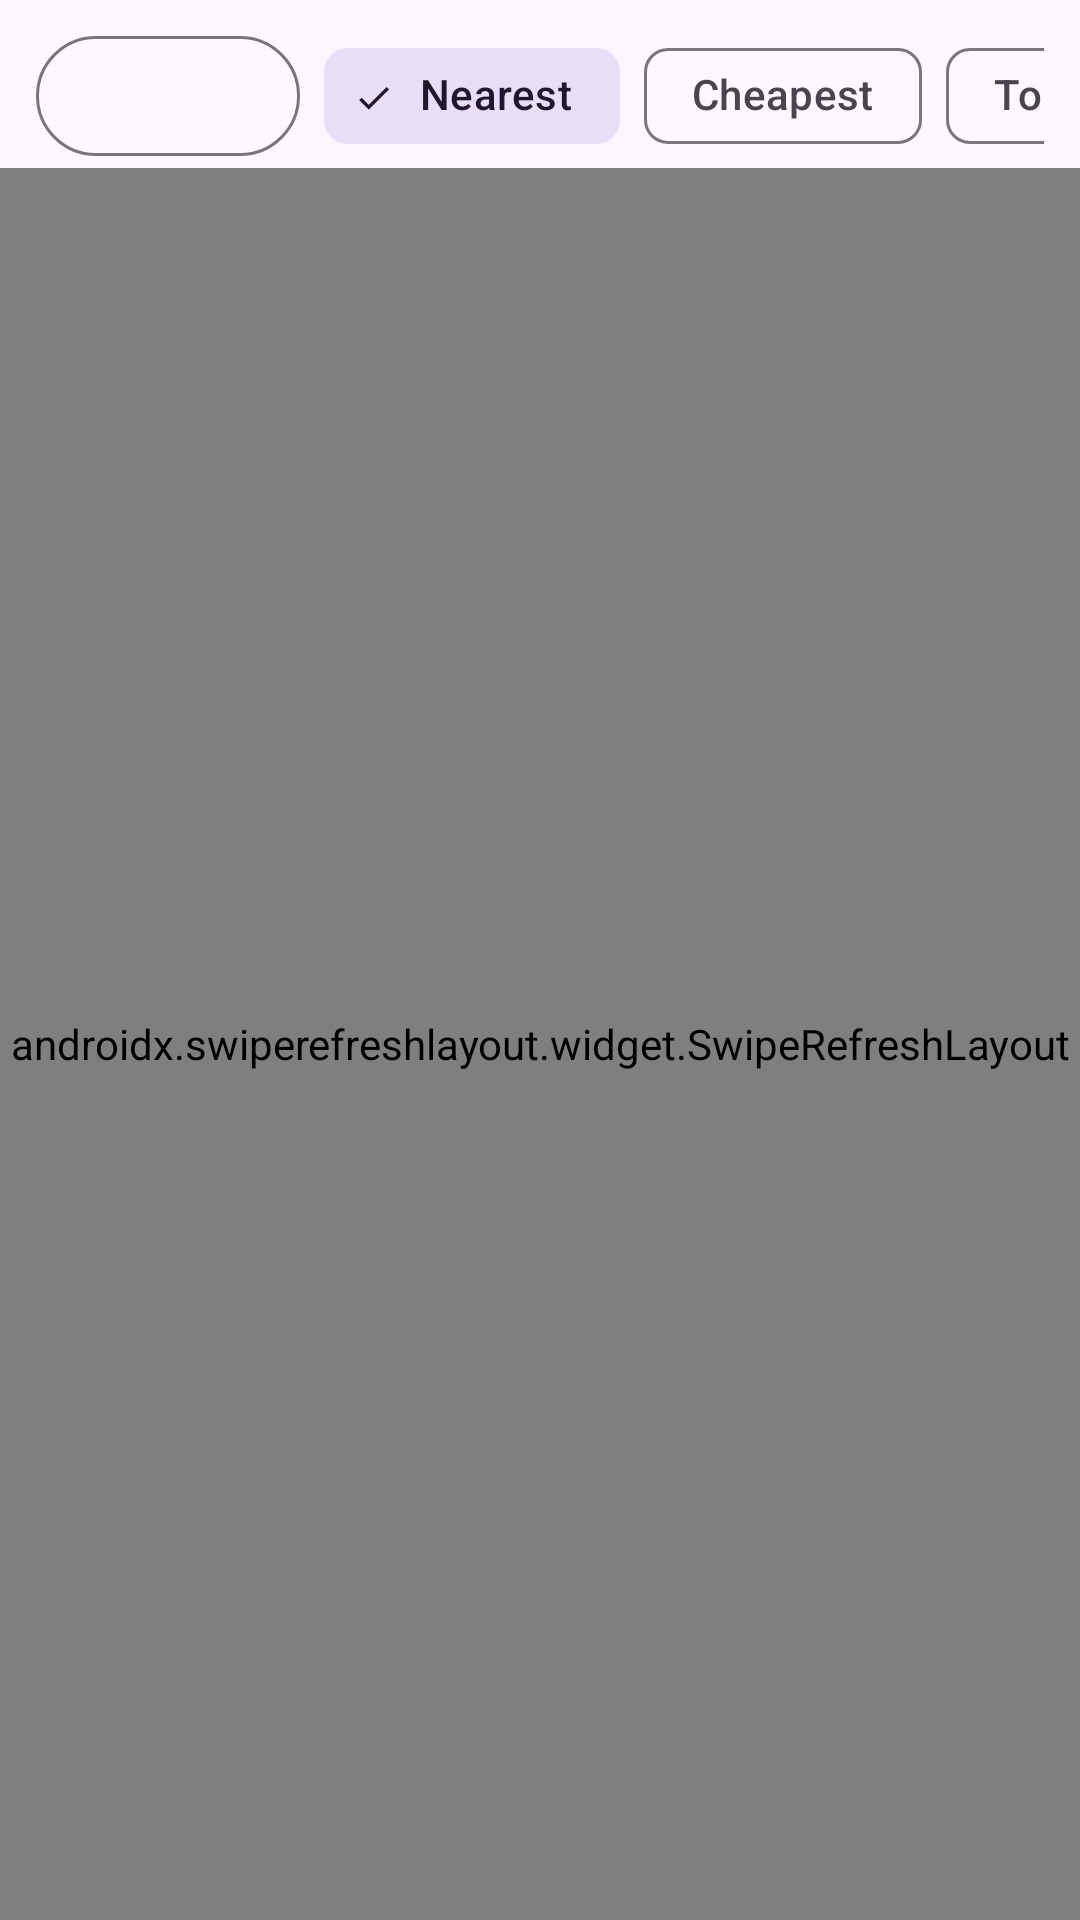

Layout XML and referenced resources for this Android screen:
<!-- AndroidManifest.xml: application theme Theme.RentNear -->
<!-- res/layout/fragment_browse.xml -->
<?xml version="1.0" encoding="utf-8"?>
<LinearLayout xmlns:android="http://schemas.android.com/apk/res/android"
    android:layout_width="match_parent"
    android:layout_height="match_parent"
    android:orientation="vertical">

    <LinearLayout
        android:layout_width="match_parent"
        android:layout_height="wrap_content"
        android:gravity="center_vertical"
        android:orientation="horizontal"
        android:paddingStart="12dp"
        android:paddingTop="8dp"
        android:paddingEnd="12dp">

        <com.google.android.material.button.MaterialButton
            android:id="@+id/btnCategory"
            style="@style/Widget.Material3.Button.OutlinedButton"
            android:layout_width="wrap_content"
            android:layout_height="wrap_content" />

        <HorizontalScrollView
            android:layout_width="0dp"
            android:layout_height="wrap_content"
            android:layout_marginStart="8dp"
            android:layout_weight="1"
            android:scrollbars="none">

            <com.google.android.material.chip.ChipGroup
                android:id="@+id/chipSort"
                android:layout_width="wrap_content"
                android:layout_height="wrap_content"
                app:selectionRequired="true"
                app:singleLine="true"
                app:singleSelection="true"
                xmlns:app="http://schemas.android.com/apk/res-auto">

                <com.google.android.material.chip.Chip
                    android:id="@+id/chipDistance"
                    style="@style/Widget.Material3.Chip.Filter"
                    android:layout_width="wrap_content"
                    android:layout_height="wrap_content"
                    android:checked="true"
                    android:text="@string/sort_distance" />

                <com.google.android.material.chip.Chip
                    android:id="@+id/chipPrice"
                    style="@style/Widget.Material3.Chip.Filter"
                    android:layout_width="wrap_content"
                    android:layout_height="wrap_content"
                    android:text="@string/sort_price" />

                <com.google.android.material.chip.Chip
                    android:id="@+id/chipRating"
                    style="@style/Widget.Material3.Chip.Filter"
                    android:layout_width="wrap_content"
                    android:layout_height="wrap_content"
                    android:text="@string/sort_rating" />
            </com.google.android.material.chip.ChipGroup>
        </HorizontalScrollView>
    </LinearLayout>

    <TextView
        android:id="@+id/tvCached"
        android:layout_width="match_parent"
        android:layout_height="wrap_content"
        android:padding="8dp"
        android:text="@string/showing_cached"
        android:textAppearance="@style/TextAppearance.Material3.BodySmall"
        android:visibility="gone" />

    <FrameLayout
        android:layout_width="match_parent"
        android:layout_height="0dp"
        android:layout_weight="1">

        <androidx.swiperefreshlayout.widget.SwipeRefreshLayout
            android:id="@+id/refresh"
            android:layout_width="match_parent"
            android:layout_height="match_parent">

            <androidx.recyclerview.widget.RecyclerView
                android:id="@+id/recycler"
                android:layout_width="match_parent"
                android:layout_height="match_parent"
                android:clipToPadding="false"
                android:paddingStart="12dp"
                android:paddingTop="8dp"
                android:paddingEnd="12dp"
                android:paddingBottom="88dp" />
        </androidx.swiperefreshlayout.widget.SwipeRefreshLayout>

        <com.google.android.material.button.MaterialButton
            android:id="@+id/btnMore"
            style="@style/Widget.Material3.Button.TonalButton"
            android:layout_width="wrap_content"
            android:layout_height="wrap_content"
            android:layout_gravity="bottom|center_horizontal"
            android:layout_marginBottom="16dp"
            android:text="@string/load_more"
            android:visibility="gone" />

        <TextView
            android:id="@+id/tvEmpty"
            android:layout_width="wrap_content"
            android:layout_height="wrap_content"
            android:layout_gravity="center"
            android:padding="24dp"
            android:text="@string/nothing_nearby"
            android:visibility="gone" />
    </FrameLayout>
</LinearLayout>
<!-- resources referenced by this layout -->
<resources>
  <string name="load_more">Show more</string>
  <string name="nothing_nearby">No items nearby yet. Be the first to list one!</string>
  <string name="showing_cached">Showing saved listings while loading\u2026</string>
  <string name="sort_distance">Nearest</string>
  <string name="sort_price">Cheapest</string>
  <string name="sort_rating">Top rated</string>
  <style name="Theme.RentNear" parent="Theme.Material3.DayNight.NoActionBar">
          <item name="colorPrimary">#0F766E</item>
          <item name="colorOnPrimary">#FFFFFF</item>
          <item name="colorSecondary">#F59E0B</item>
      </style>
</resources>
